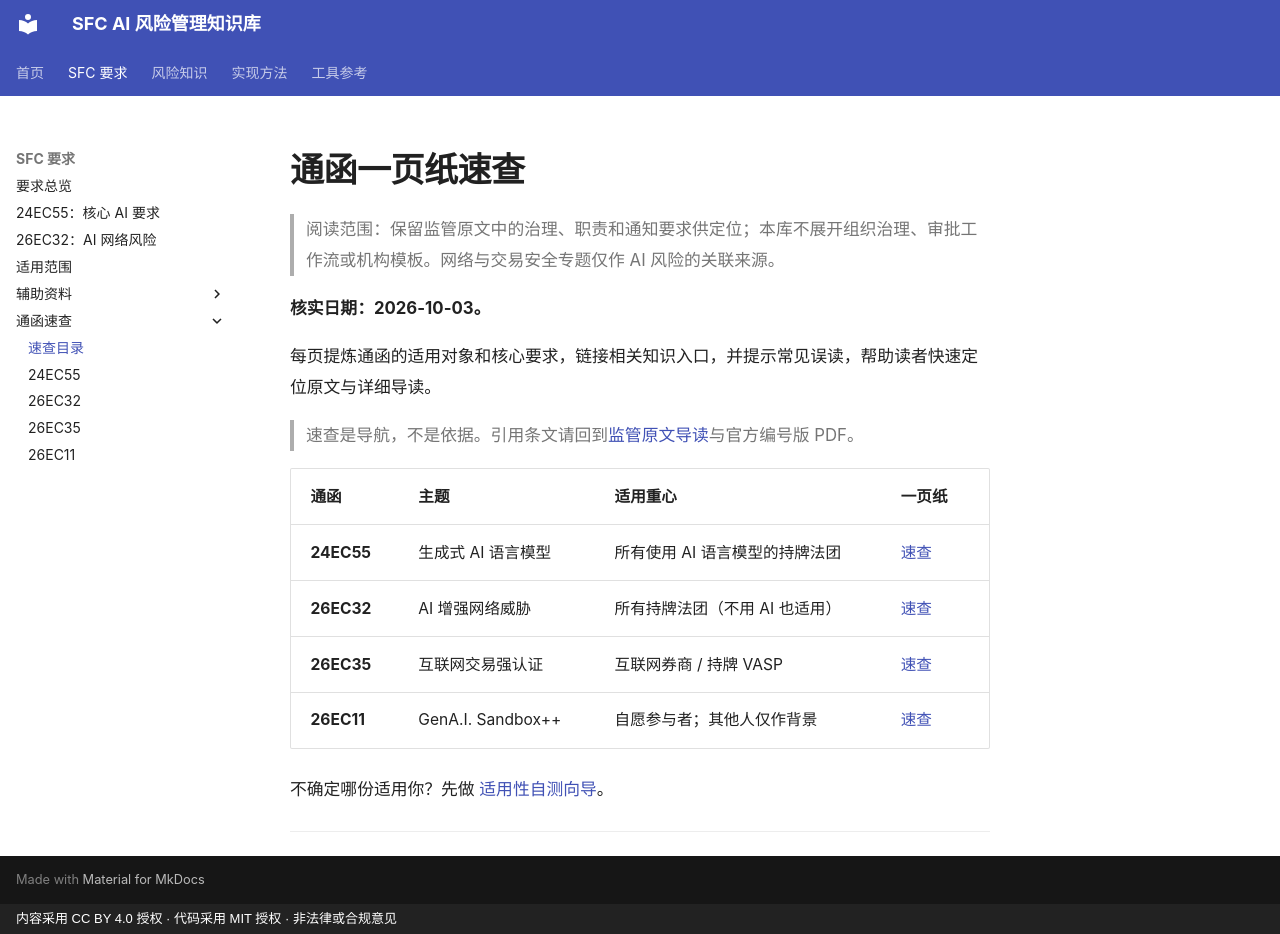

repository: krisjiang-matrix/sfc-ai-risk-management · page: cheatsheets/index.html · generator: mkdocs · copyright: 内容采用 CC BY 4.0 授权 · 代码采用 MIT 授权 · 非法律或合规意见

# 通函一页纸速查

> 阅读范围：保留监管原文中的治理、职责和通知要求供定位；本库不展开组织治理、审批工作流或机构模板。网络与交易安全专题仅作 AI 风险的关联来源。

**核实日期：2026-10-03。**

每页提炼通函的适用对象和核心要求，链接相关知识入口，并提示常见误读，帮助读者快速定位原文与详细导读。

> 速查是导航，不是依据。引用条文请回到[监管原文导读](../regulatory/index.md)与官方编号版 PDF。

| 通函 | 主题 | 适用重心 | 一页纸 |
|---|---|---|---|
| **24EC55** | 生成式 AI 语言模型 | 所有使用 AI 语言模型的持牌法团 | [速查](24EC55.md) |
| **26EC32** | AI 增强网络威胁 | 所有持牌法团（不用 AI 也适用） | [速查](26EC32.md) |
| **26EC35** | 互联网交易强认证 | 互联网券商 / 持牌 VASP | [速查](26EC35.md) |
| **26EC11** | GenA.I. Sandbox++ | 自愿参与者；其他人仅作背景 | [速查](26EC11.md) |

不确定哪份适用你？先做 [适用性自测向导](../hub/applicability-wizard.md)。

---
